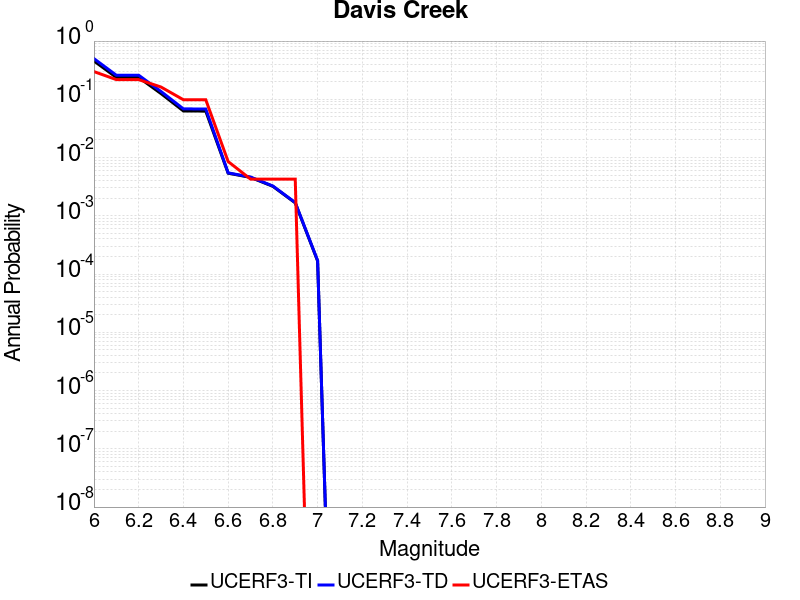

The file beside this chart, header and first rows:
Magnitude, UCERF3-TI Prob, UCERF3-TD Prob, UCERF3-ETAS Prob
6.0, 0.4557, 0.4991, 0.2991
6.1, 0.2378, 0.2593, 0.2179
6.2, 0.2378, 0.2593, 0.2179
6.3, 0.1253, 0.1362, 0.1624
6.4, 0.06311, 0.06849, 0.09829
6.5, 0.06277, 0.06815, 0.09829
6.6, 0.005393, 0.005465, 0.008547
6.7, 0.004567, 0.004628, 0.004274
6.8, 0.003209, 0.003249, 0.004274
6.9, 0.001668, 0.00169, 0.004274
7.0, 1.6814613E-4, 1.7037716E-4, 0.0
